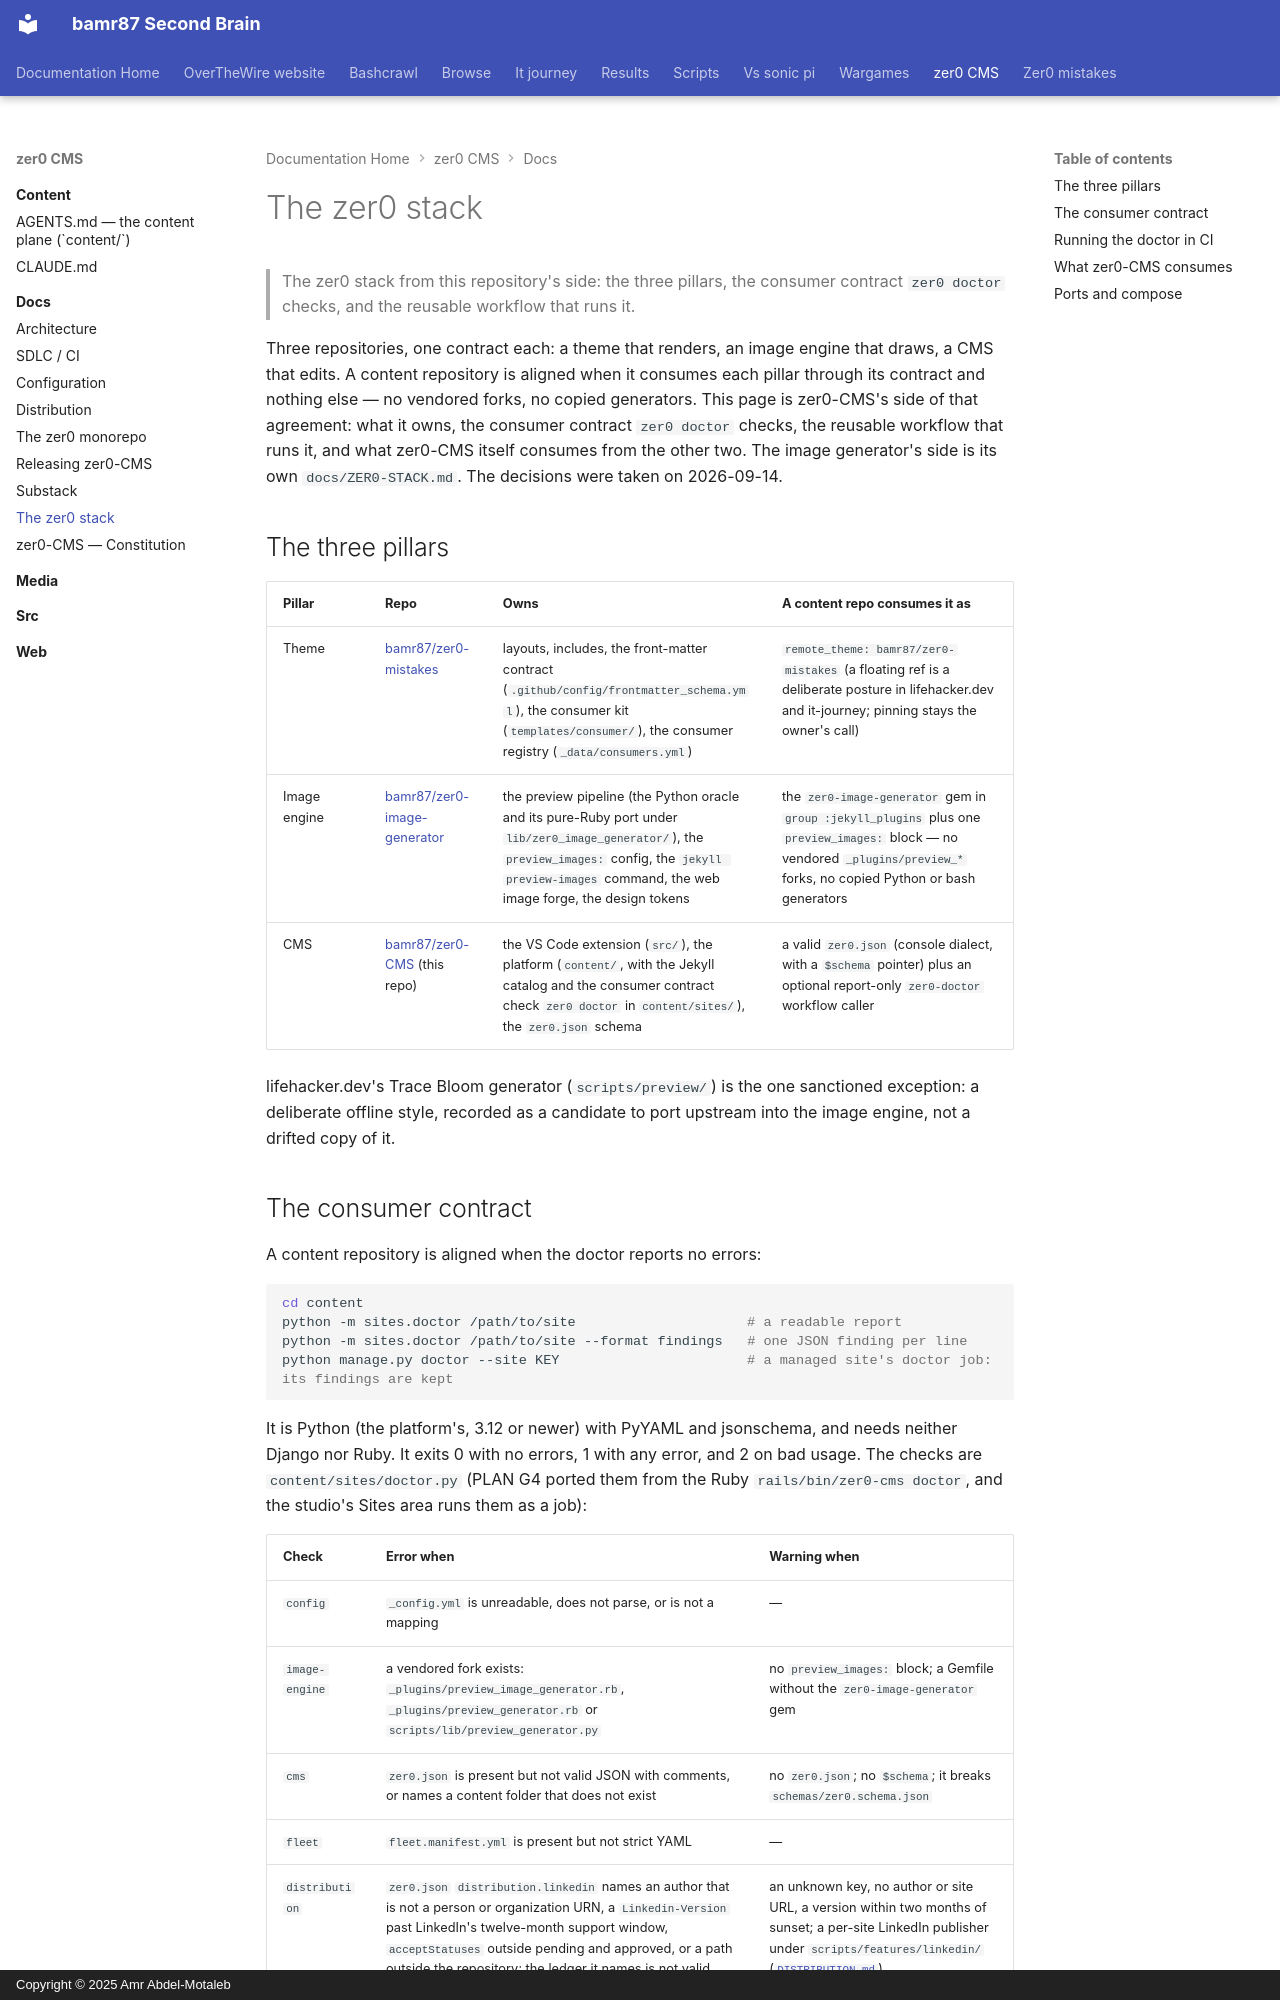

repository: bamr87/README · page: zer0-CMS/docs/ZER0-STACK/index.html · generator: mkdocs · copyright: Copyright © 2025 Amr Abdel-Motaleb

---
source_file: docs/ZER0-STACK.md
source_repo: bamr87/zer0-CMS
source_url: https://github.com/bamr87/zer0-CMS/blob/main/docs/ZER0-STACK.md
title: The zer0 stack
---
# The zer0 stack

> The zer0 stack from this repository's side: the three pillars, the consumer contract `zer0 doctor` checks, and the reusable workflow that runs it.

Three repositories, one contract each: a theme that renders, an image engine that draws, a CMS that edits. A content repository is aligned when it consumes each pillar through its contract and nothing else — no vendored forks, no copied generators. This page is zer0-CMS's side of that agreement: what it owns, the consumer contract `zer0 doctor` checks, the reusable workflow that runs it, and what zer0-CMS itself consumes from the other two. The image generator's side is its own `docs/ZER0-STACK.md`. The decisions were taken on 2026-09-14.

## The three pillars

| Pillar | Repo | Owns | A content repo consumes it as |
|---|---|---|---|
| Theme | [bamr87/zer0-mistakes](https://github.com/bamr87/zer0-mistakes) | layouts, includes, the front-matter contract (`.github/config/frontmatter_schema.yml`), the consumer kit (`templates/consumer/`), the consumer registry (`_data/consumers.yml`) | `remote_theme: bamr87/zer0-mistakes` (a floating ref is a deliberate posture in lifehacker.dev and it-journey; pinning stays the owner's call) |
| Image engine | [bamr87/zer0-image-generator](https://github.com/bamr87/zer0-image-generator) | the preview pipeline (the Python oracle and its pure-Ruby port under `lib/zer0_image_generator/`), the `preview_images:` config, the `jekyll preview-images` command, the web image forge, the design tokens | the `zer0-image-generator` gem in `group :jekyll_plugins` plus one `preview_images:` block — no vendored `_plugins/preview_*` forks, no copied Python or bash generators |
| CMS | [bamr87/zer0-CMS](https://github.com/bamr87/zer0-CMS) (this repo) | the VS Code extension (`src/`), the platform (`content/`, with the Jekyll catalog and the consumer contract check `zer0 doctor` in `content/sites/`), the `zer0.json` schema | a valid `zer0.json` (console dialect, with a `$schema` pointer) plus an optional report-only `zer0-doctor` workflow caller |

lifehacker.dev's Trace Bloom generator (`scripts/preview/`) is the one sanctioned exception: a deliberate offline style, recorded as a candidate to port upstream into the image engine, not a drifted copy of it.
